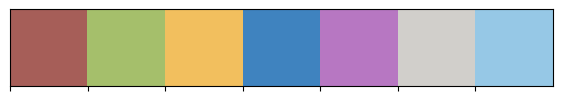

The script that saved this image:
import numpy as np
import seaborn as sns
import matplotlib.pyplot as plt
import matplotlib.colors as plc


class Color:
    linecolor = [{'line': '#1a56db', 'edge': '#0F50A6', 'face': '#5983D9'},
                 {'line': '#046c4e', 'edge': '#1B591F', 'face': '#538C4A'},
                 {'line': '#c81e1e', 'edge': '#f05252', 'face': '#f98080'}]

    # colors = ['#FF3333', '#33FF33', '#FFFF33', '#5555FF', '#B94FFF', '#AAAAAA', '#748690'] # the last one is "unknown"

    colors1 = ['#A65E58', '#A5BF6B', '#F2BF5E', '#3F83BF', '#B777C2', '#D1CFCB']
    colors2 = ['#A65E58', '#A5BF6B', '#F2BF5E', '#3F83BF', '#B777C2', '#D1CFCB', '#96c8e6']
    colors3 = ['#A65E58', '#A5BF6B', '#a6710d', '#F2BF5E', '#3F83BF', '#B777C2', '#D1CFCB', '#96c8e6']  # POC SOC

    colors_mutiWater  = ['#A65E58', '#c18e8a', '#A5BF6B', '#c5d6a0', '#F2BF5E', '#3F83BF', '#c089ca', '#d3acda', '#D1CFCB']
    colors_mutiWater2 = ['#A65E58', '#96c8e6', '#A5BF6B', '#96c8e6', '#F2BF5E', '#3F83BF', '#c089ca', '#96c8e6', '#D1CFCB']  # water

    def __init__(self):
        pass

    @staticmethod
    def getColor(num: int = 6, cmap: str = 'jet_r'):
        category_colors = plt.colormaps[cmap](np.linspace(0.1, 0.9, num))

        return [plc.to_hex(category_colors[i]) for i in range(num)]

    @staticmethod
    def palplot(*args, **kwargs):
        sns.palplot(*args, **kwargs)

    @staticmethod
    def adjust_opacity(colors: str | list[str], alpha: float):
        if isinstance(colors, str):
            colors = [colors]

        adjusted_colors = []
        for color in colors:
            # 將顏色轉換為RGB表示
            r, g, b = int(color[1:3], 16), int(color[3:5], 16), int(color[5:7], 16)
            # 調整透明度
            r_new = int(alpha * r + (1 - alpha) * 255)
            g_new = int(alpha * g + (1 - alpha) * 255)
            b_new = int(alpha * b + (1 - alpha) * 255)
            # 轉換為新的色碼
            new_color = '#{:02X}{:02X}{:02X}'.format(r_new, g_new, b_new)
            adjusted_colors.append(new_color)
        return adjusted_colors

    @staticmethod
    def color_maker(obj, cmap='Blues'):
        colors = np.nan_to_num(obj, nan=0)
        colors_alpha = np.where(colors == 0, 0, 1)
        cmap = plt.cm.get_cmap(cmap)  # choose a colormap
        scalar_map = plt.cm.ScalarMappable(cmap=cmap)  # create a scalar map for the colorbar
        scalar_map.set_array(colors)
        return scalar_map, colors


if __name__ == '__main__':
    Color.palplot(Color.colors2)
